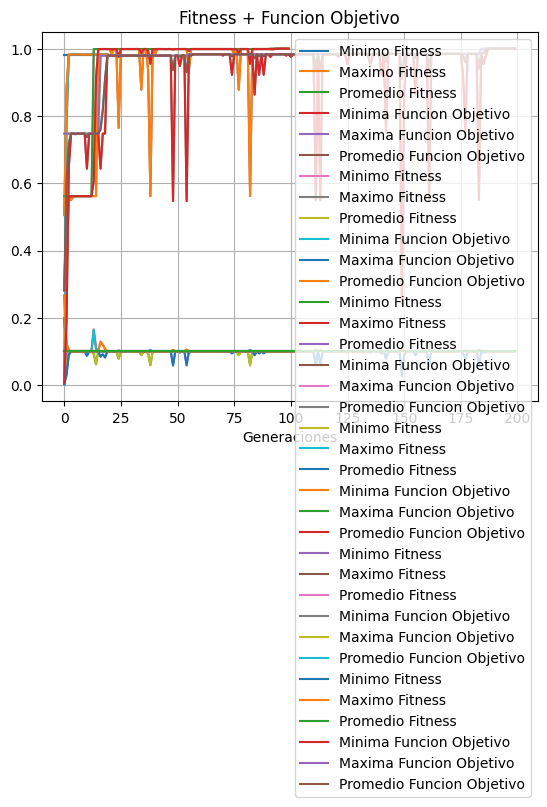

Write the Python code that produced this figure.
#OPCION C: TORNEO
import random
import pandas as pd
import numpy as np
import matplotlib.pyplot as plt

# definicion de variables globales
probabilidadCrossover = 0.75
probabilidadMutacion = 0.05


# funcion que crea un cromosoma de 30 genes, donde cada gen es un dígito binario 0 o 1
def definirCromosoma():
    cromosoma = ""
    num = 0
    for i in range(30):
        num = str(random.randint(0, 1))  #
        cromosoma += num
    return cromosoma


# funcion objetivo f(x) donde x es el número entero del cromosoma que se pasa como parámetro
def funcionObjetivo(x: int):
    coef = (2 ** 30) - 1
    funcObj = (x / coef) ** 2
    return funcObj # lo que retorna es un valor flotante despues de aplicar la funcion objetivo


def fitness(x, subLista) -> float: #x es el valor de la funcion objetivo de un solo cromosoma
    return x / sum(subLista)


def binarioAdecimal(subLista): #sublista es listaPoblacionInicial que es la lista de cromosomas en formato entero
    listaDec = []
    for i in range(len(subLista)):
        cr = str(subLista[i]) #convierto un cromosoma entero de la lista en string
        a = int(cr, 2) #SI el cromosoma empieza con 0 tira error en la conversion de entero binario a decimal
        listaDec.append(a) #se crea una lista que contiene a los cromosomas en valor decimal en formato entero
    return listaDec


def aplicarFunObj(subLista): #Aca sublista es listaDecimales que es la lista que contiene a los cromosomas en valor decimal correspondiente en formato entero
    listaF = []
    for m in range(len(subLista)):
        f = funcionObjetivo(int(subLista[m])) #OBS: subLista[m] es un cromosoma en su valor decimal en la posicion m en formato entero
                                                # en reduntante pedir que se convierta un entero a entero
        listaF.append(f) #listaF va a ser una lista que contiene el valor de un cromosoma aplicando la Funcion Objetivo en formato FLOTANTE
    return listaF #retornamos la lista con todos los valores de la funcion objetivo del correspondiente cromosoma (segun su posicion) en formato FLOTANTE


def aplicarFitness(subLista): #Aca sublista es listaFunObj que es la lista que contiene los valores en formato entero de la funcion objetivo de cada cromosoma 
    listaFit = []
    for m in subLista:
        f = fitness(m, subLista) #m contiene el valor entero en la posicion de subLista
        listaFit.append(f) #listaFit es una lista con los valores de la fitness de cada cromosoma en forma flotante(ya que lo que retorna a funcion fitness es el valor en flotante)
    return listaFit  # retorna una lista de los valores de la funcion Fitness aplicadas a los cromosomas en formato flotante


def suma(lista):  # suma todos los valores de la funcion objetivo de cada cromosoma
    cont = 0
    for u in range(len(lista)):
        cont += lista[u]
    return cont


def promedio(lista):  # me devuelve el promedio de la listaFunjObj que es la lista que contiene los valores en formato ENTERO de la funcion objetivo de cada cromosoma 
                        # ( mas adelante tambien se trabaja con la lista de la funcion fitness que es uan lista con los valores FLOTANTES de la funcion fitness de cada cromosoma)
    suma = 0
    for u in range(len(lista)):
        suma += lista[u] #suma tiene el valor a sumar todos los valores 
    promedio = suma / len(lista)
    return promedio #promedio vuelve como un dato en formato FLOTANTE (ya sea que se trabajo con listaFunObj como listaFitness)


def maximo(lista):  # devuelve el valor maximo de la lista funcion objetivo (y mas adelante tambien se trabaja con la lista de la funcion fitness) en formato FLOTANTE
                    # ( mas adelante tambien se trabaja con la lista de la funcion fitness y lo que retorna tambien es un valor FLOTANTE)
    return max(lista)

def minimo(lista): # devuelve el valor minimo de la lista funcion objetivo en formato FLOTANTE
                    # ( mas adelante tambien se trabaja con la lista de la funcion fitness y lo que retorna en un valor FLOTANTE)
    return min(lista)

def cromoMaximo(listaPoblacionInicial):
    valor = listaPoblacionInicial[9] #como esta ordenada de menor a mayor, siempre vamos a queres el cromosoma en la ultima posicion(que en esta caso es 9) que seria 
                                     #el cromosoma con el valor de la funcion objetivo mas alto
    return valor #valor contiene el cromosoma en formato ENTERO con mayor valor de la funcion objetivo

# -----------------------------------------------------------------------------------------------------------
# En esta seccion se van a ver las funciones o lo relacionado con la seleccion de torneo, crossover y mutacion

"""def partRuleta(listaFitness):  # se calcula el porcentaje de cada cromosoma y se le asigna
                                # un arco de circunferencia proporcional a su fitness. porc
                                #El parametro es la listaFitness que es uan lista con los valores en formatO FLOTANTE de la funcion fitness aplicada a cada cromosoma
    i = 0
    listaPorcentajeFitness = []
    for b in range(len(listaFitness)):
        den = sum(listaFitness)
        nu = round((listaFitness[i] / den) * 100, 2) 
        listaPorcentajeFitness.append(nu) 
        i += 1
    return listaPorcentajeFitness #listaProcentajeFitness es una lista que va a tener los porcentajes en formato FLOTANTE de cada cromosoma segun su valor de la funcion fitness



def seleccionRuleta(ruleta, posiciones, poblacion): #ruleta es la lista de valores ENTEROS de los porcentajes de los cromosomas segun su funcion fitness 
                                                    #posiciones es int(sum(ruleta)) que seria el valor ENTERO de la suma de los valores de la lista ruleta.
                                                    #poblacion es listaPoblacionInicialCadena que es la lista de los cromosomas en digitos binarios en formato STRING
    print("ruleta ",ruleta)
    print ("la cantidad de posiciones en la ruleta son, posiciones:",posiciones)
    print ("la lista poblacion inicial cadena es: ",poblacion)
    print ("el largo de lista poblacion inicial cadena es: ",len(poblacion))
    
    ruletaDefinitiva=[] #es la lista de 100 posiciones en donde a cada posicion de esta lista se le asigna el cromosoma en formato STRING en la posicion i de la lista poblacion
    padres=[] #es la lista con los cromosomas en formato STRING que fueron seleccionados en la lista ruletaDefinitiva, que serian los padres
    for i in range(10):
        for j in range(ruleta[i]):
            ruletaDefinitiva.append(poblacion[i]) #el tamaño de ruletaDefinitiva es posiciones->int(suma(ruleta))
    for k in range(10):
        a = random.randint(0, posiciones-1) # genera un numero entero entre 0 y posiciones (que seria 100 aprox). Seria la "Tirada de la bolita en la ruleta"
        padres.append(ruletaDefinitiva[a]) # se agrega en padres el cromosoma en formato STRING en la lista ruletaDefinitiva en la posicion elegida aleatoriamente. Seria "El lugar donde cayo la bola al girar la ruleta"
    return padres #es la lista con los cromosomas en formato STRING que fueron seleccionados en la lista ruletaDefinitiva al girarla 10 veces, ya que los padres deben ser 10
"""
def seleccionTorneo(listaPoblacionInicalCadena, listaFitness): #tengo que devolver la lista de padres en formato STRING
   
    largo=[]
    listaGanadores=[]
    listaParticipantes=[]
    listaIndicesParticipantes=[]
    listaFitnessParticipantes=[]
    k = 10
    
    for q in range(k): # k es la cantidad de veces que se repite la seleccion por torneo
        largo.clear()
        listaParticipantes.clear()
        listaIndicesParticipantes.clear()
        listaFitnessParticipantes.clear()
    
        for t in range(len(listaPoblacionInicalCadena)): #aca genero la lista de los indices de listaPoblacionInicialCadena para trabajar mas tarde con el Fitness
            largo.append(t)
            print(largo) #largo tiene todos los indices de listaPoblacionInicialCadena
            print()
        for e in range(5):# 5 es la cantidad de individuos para seleccion torneo (el grupo de participantes)
            indiceParti= random.choice(largo) #elijo a los participantes que van a estar en el torneo
            print("indice del participante seleccionado que hace referencia a la posicion en listaPoblacionIncialCadena es: ",indiceParti)
            print()
            listaIndicesParticipantes.append(indiceParti)
            print("lista de indices de los participantes seleccionados en listaPoblacionInicialCadena: ",listaIndicesParticipantes)
            print()
            parti = listaPoblacionInicalCadena[indiceParti] #parti tiene el cromosoma en STRING que fue seleccionado para ser participante
            listaParticipantes.append(parti) #agrego los participantes que van a ir al torneo a esta lista
            print("participantes en la listaParticipantes: ", listaParticipantes)
            print()
            #ya esta conformado la lista con los 5 participantes, ahora tengo que seleccionar el que tiene el mayor fitness
        for o in listaIndicesParticipantes:
            print("lista indices participantes: ",listaIndicesParticipantes)
            print("valor de o: ", o)
            print()
            listaFitnessParticipantes.append(listaFitness[o])
            print("lista fitness de cada participante: ", listaFitnessParticipantes)
            print()
        maxfit = max(listaFitnessParticipantes)
        print("fitness maximo de la lista fitness participante: ", maxfit)
        indiceGanador = listaFitnessParticipantes.index(maxfit)
        print("el indice del ganador es: ", indiceGanador)
        print()
            
        listaGanadores.append(listaParticipantes[indiceGanador])
        print("lista ganadores en la iteracion",q+1," es ",listaGanadores)    
    return listaGanadores #listaGanadores es una lista con los cromosomas padres en formato STRING 

def seleccionCrossover(cromo1, cromo2): #cromo 1 y cromo 2 van a tener c/u el cromosoma en formato ENTERO donde cada posicion es un gen binario ENTERO y cromosoma es un padre (ya convertido a ENTERO) de la listaPadres 
   
    a = random.uniform(0, 1) #La función random.uniform devuelve un número real entre 0 y 1
    if (a <= probabilidadCrossover):
        rango = random.randint(0, 29) #random.randint devuelve número entero aleatorio en el intervalo cerrado (tambien toma los limites) entre 0 y 29
        aux1 = cromo1[:rango] + cromo2[rango:] #con el [:rango] selecciona los valores de rango
        aux2 = cromo2[:rango] + cromo1[rango:] #aca se generan los hijos es decir los padres aplicando crossover
        cromo1 = aux1  #esos hijos se guardan donde anteriormente estaban los padres
        cromo2 = aux2
    return cromo1, cromo2 # cromo 1 y cromo2 son listas que contienen valores ENTEROS donde cada valor es un gen, es decir c1 y c2 son un Cromosoma

def mutacion(cromo1): #le paso el cromosoma despues de haber con el croosover (puede que no se haya aplicado) y cromo es una cromosoma que a la vez es una lista de genes donde c/gen es un ENTERO binario
    d = random.uniform(0, 1)
    if (d <= probabilidadMutacion):
        i = random.randint(0, 29) #determinar una posicion al azar del cromosoma entre 0 a 29 (incluyendo 0 y 29)
        if(cromo1[i]==0):
            cromo1[i]=1
        else:
            cromo1[i]=0
    return cromo1 #cromo1 es un cromosoma, que a la vez es una lista de genes donde c/gen es un ENTERO binario

#Funciones para graficar:
def graficarFitness(min, max, prom):
    plt.style.use('default')
    plt.plot(min, label='Minimo Fitness')
    plt.plot(max, label='Maximo Fitness')
    plt.plot(prom, label='Promedio Fitness')
    plt.legend()
    plt.title('Fitness')
    plt.xlabel('Generaciones')
    plt.grid(True)
    plt.show()


def graficarObj(min, max, prom):
    plt.style.use('default')
    plt.plot(min, label='Minima Funcion Objetivo')
    plt.plot(max, label='Maxima Funcion Objetivo')
    plt.plot(prom, label='Promedio Funcion Objetivo')
    plt.legend()
    plt.title('Funcion Objetivo')
    plt.xlabel('Generaciones')
    plt.grid(True)
    plt.show()

def graficarTodo(minF, maxF, promF, minO, maxO, promO):
    plt.style.use('default')
    plt.plot(minF, label='Minimo Fitness')
    plt.plot(maxF, label='Maximo Fitness')
    plt.plot(promF, label='Promedio Fitness')
    plt.plot(minO, label='Minima Funcion Objetivo')
    plt.plot(maxO, label='Maxima Funcion Objetivo')
    plt.plot(promO, label='Promedio Funcion Objetivo')
    plt.legend()
    plt.title('Fitness + Funcion Objetivo')
    plt.xlabel('Generaciones')
    plt.grid(True)
    plt.show()



#-----------------------------------------------------------------------------

def funcionPrincipal(listaPoblacionInicial, listaPoblacionInicialCadena, iteracion, listaMinimosFit, listaMaximosFit, listaPromFit, listaMinimosObj, listaMaximosObj, listaPromObj):
    
    listaDecimales = []
    listaFunObj = []
    listaFitness = []
    listaPadres = []

    listaDecimales.extend(binarioAdecimal(listaPoblacionInicial)) #listaDecimales es una lista que contiene valores decimales ENTEROS
    print("Los numeros decimales de cada cromosoma correspondiente son ", listaDecimales)
    print("El largo de listaDecimales debe ser 10: ", len(listaDecimales))
    print()
    listaFunObj.extend(aplicarFunObj(listaDecimales)) #listaFunObj es la lista que contiene los valores en formato FLOTANTE de la funcion objetivo de cada cromosoma correspondiente a la posicion en listaDecimales
    print("valor de la funcion objetivo de cada cromosoma:", listaFunObj)
    print("El largo de listaFunObj debe ser 10: ", len(listaFunObj))
    print()
    listaFitness.extend(aplicarFitness(listaFunObj)) #listaFitness es una lista en formato FLOTANTE con el valor de la funcion fitness aplicada a cada cromosoma de la lista listaFunObj
    print("fitness", listaFitness)
    print("El largo de listaFitness debe ser 10: ", len(listaFitness))
    print()
    print("la suma de todos los valores de la funcion objetivo es: ", suma(listaFunObj))
    print()
    
    # estos 7 valores son con respecto a una poblacion
    maxiObj = maximo(listaFunObj) #retorna el valor maximo de la lista que tiene los valores de la funcion objetivo de cada cromosoma en formato FLOTANTE
    cromosomaMaximo = cromoMaximo(listaPoblacionInicial)
    miniObj = minimo(listaFunObj) #retorna el valor minimo de la lista que tiene los valores de la funcion objetivo de cada cromosoma en formato FLOTANTE
    promeObj = promedio(listaFunObj) #retorna el promedio de la lista que tiene los valores de la funcion objetivo de cada cromosoma en formato FLOTANTE
    maxiFit = maximo(listaFitness) #retorna el valor maximo de la lista que tiene los valores de la funcion fitness de cada cromosoma en formato FLOTANTE
    miniFit = minimo(listaFitness)
    promeFit = promedio(listaFitness)
    #

    # Guardamos maxiObj, miniObj, promeObj, maxiFit, miniFit, promeFit sus respectivas listas
    listaMinimosFit.append(miniFit)
    listaMaximosFit.append(maxiFit)
    listaPromFit.append(promeFit)
    listaMinimosObj.append(miniObj)
    listaMaximosObj.append(maxiObj)
    listaPromObj.append(promeObj)
    
    print('Datos de la Generacion nro: ', iteracion)
    tabla = pd.DataFrame( 
        {'pobl': listaPoblacionInicial, 'X': listaDecimales, 'F obj': listaFunObj, 'Fitness': listaFitness})
    print(tabla)
    print(cromosomaMaximo, ' ',maxiObj ,' ', miniObj, ' ', promeObj,' ',maxiFit, '', miniFit,' ',promeFit)

    #Luego de mortar la tabla con PoblacionInicial, sus decimales, sus valores de la funcion objetivo y de la fitness
    #Hay que mostrar el Cromosoma correspondiente al valor máximo, el valor máximo, mínimo y promedio obtenido de cada población.
    # X las dudas mostramos el maximo, minimo y promedio de la funcion objetivo y fitness
    print()
    """
    print('los porcentajes de cada cromosoma dependiendo de su funcion fitnes es', partRuleta(listaFitness))
    print()

    ruleta = [] # lista de los valores en formato ENTERO de los porcentajes redondeados de la funcion fitness
    for i in partRuleta(listaFitness): #esta funcion trae una lista que va a tener los porcentajes en formato FLOTANTE de cada cromosoma segun su valor de la funcion fitness
        if i > 1:
            n = round(i, 0) #n va a tener el valor en formato ENTERO redondeado del porcentaje relacionado a la funcion fitness
            ruleta.append(int(n))
        else:
            ruleta.append(1)

    print('redondeo de los procentajes de cada cromosoma dependiendo de su funcion fitnes y que no haya perocentajes menores a 1:', ruleta)
    print()
    print('comprobacion que la suma de los porcentajes da 100:',int(sum(ruleta)))
    print()
    listaPadres.extend(seleccionRuleta(ruleta, int(sum(ruleta)), listaPoblacionInicialCadena))
    """
    listaPadres.extend(seleccionTorneo(listaPoblacionInicialCadena, listaFitness))
    
    print("listaPoblacionInicialCadena:",listaPoblacionInicialCadena)
    print('La lista de los padres es: ',listaPadres, ' cant: ', len(listaPadres)) #listaPadres tiene los cromosomas en formato STRING para aplicar el Crossover y Mutacion
    
    
    #OBSERVACION: Las cadenas son inherentemente iterables, lo que significa que la iteración sobre una cadena da cada carácter como salida.
    z=0
    i=0
    hijo1=0
    hijo2=0
    listaSiguienteGeneracion=[]
    for i in range(5): #se repite 5 veces xq hay 5 pares de cromosomas padres para aplicar el crossover
        c1= [int(x) for x in str(listaPadres[z])] # c1 es una lista en formato ENTERO donde cada posicion contiene un gen, es decir c1 es un cromosoma padre
        c2 = [int(x) for x in str(listaPadres[z+1])] # c2 es una lista en formato ENTERO donde cada posicion contiene un gen, es decir c2 es un cromosoma padre
        hijo1, hijo2 = seleccionCrossover(c1, c2) # hijo1 y hijo son listas de Enteros donde cada posicion es un gen entero. hijo1 y hijo2 son cromosoma 
        hijo1 = mutacion(hijo1)
        hijo2 = mutacion(hijo2)
        z += 2 #con la variable z me ubico a cada par de posicion en el arreglo padre
        print(hijo1)
        print(hijo2)
        listaSiguienteGeneracion.append(hijo1)
        listaSiguienteGeneracion.append(hijo2)
    print (listaSiguienteGeneracion)
    
    return (listaSiguienteGeneracion)



#--------------------------------------------------------------------------------------------   
def ejecutarProgramaPorXIteracion(nroIteraciones):
    poblacion = []
    lista = []
    listaPoblacionInicialCadena = [] #lista de cromosomas binarios en formato string
    listaPoblacionInicial = [] #lista de cromosomas con digitos binarios en formato enteros
    listaDecimales = [] # lista que contiene a los cromosomas en valor decimal correspondiente en formato entero
    listaFunObj = [] #lista que contiene los valores en formato FLOTANTE de la funcion objetivo de cada cromosoma correspondiente a la posicion en listaDecimales
    listaFitness = [] #lista de los valores de la funcion Fitness aplicadas a los cromosomas de la listaFunObj en formato flotante
    listaPadres = [] #lista que tiene los cromosomas en formato STRING que seran los padres para obtener a los hijos de la siguiente generacion
    listaSiguienteGeneracion = [] #lista que tiene listas en donde c/u de esas listas es un cromosoma, es decir, es una lista de 30 posiciones donde cada posicion es un gen ENTERO binario
    maxiObj = 0 #contiene el valor maximo de la funcion objetivo del cromosoma en la listaFuncObj en formato FLOTANTE
    miniIbj = 0 #contiene el valor minimo de la funcion objetivo del cromosoma en la listaFuncObj en formato FLOTANTE
    prome = 0 #contiene el promedio de la lista que tiene los valores de la funcion objetivo de cada cromosoma, es decir de la poblacion, en formato FLOTANTE
    cromosomaMaximo = 0 #contiene el cromosoma binario en formato ENTERO con el mayor valor de la funcion objetivo

    #Se creau una sola vez la poblacion inicial (definir los cromosomas...)
    #nuevaGeneracion = lista de cromosomas donde cada cromosoma es una lista de ENTEROS
    for j in range(10):
        cromo = definirCromosoma() #definirCromosoma devuelve los 30 digitos binarios pero en formatio string
        listaPoblacionInicialCadena.append(cromo) # esta lista es una lista de cromosomas en formato string
        num = int(cromo) #num tiene el cromosoma pero en formato entero
        listaPoblacionInicial.append(num) #esta lista es una lista de cromosomas en formato enteros
    print("Los cromosomas seleccionados son ", listaPoblacionInicial)  # contiene los cromosomas en formato enteros
    print("los cromosomas de listaPoblacionInicialCadema es ", listaPoblacionInicialCadena )
    listaPoblacionInicial.sort() # con la funcion sort ordena la lista de menor a mayor
    listaPoblacionInicialCadena.sort()
    print()
    print()
    listaMinimosFit=[]
    listaMaximosFit=[]
    listaPromFit=[]
    listaMinimosObj=[]
    listaMaximosObj=[]
    listaPromObj=[]

    for p in range(nroIteraciones): #corridas

        nuevaGeneracion = funcionPrincipal(listaPoblacionInicial, listaPoblacionInicialCadena, p+1, listaMinimosFit, listaMaximosFit, listaPromFit, listaMinimosObj, listaMaximosObj, listaPromObj)
        listaCorrectaCadena = []
        listaCorrectaNro = []

        for i in range(len(nuevaGeneracion)):
            print()
            a = ""
            for j in nuevaGeneracion[i]:
                a += str(j)
            listaCorrectaCadena.append(a)
            listaCorrectaNro.append(int(a))

        listaPoblacionInicial = listaCorrectaNro
        print("listaCorrectaNro: ",listaPoblacionInicial, " cant: ",len(listaCorrectaNro))
        listaPoblacionInicialCadena = listaCorrectaCadena
        print("listaCorrectaCadena: ",listaPoblacionInicialCadena, " cant: ",len(listaCorrectaCadena))

    tablaDatos = pd.DataFrame({'min fit': listaMinimosFit, 'max fit': listaMaximosFit, 'promedio fit': listaPromFit,
                               'min obj': listaMinimosObj, 'max obj': listaMaximosObj, 'promedio obj': listaPromObj})
    print(tablaDatos)

    #########################################################
    tablaMinFit = pd.DataFrame({'Min Fitness': listaMinimosFit})
    tablaMaxFit = pd.DataFrame({'Max Fitness': listaMaximosFit})
    tablaProbFit = pd.DataFrame({'Prom Fitness': listaPromFit})

    tablaMinObj = pd.DataFrame({'Min Obj': listaMinimosObj})
    tablaMaxObj = pd.DataFrame({'Max Obj': listaMaximosObj})
    tablaProbObj = pd.DataFrame({'Prom Obj': listaPromObj})

    graficarFitness(tablaMinFit, tablaMaxFit, tablaProbFit)
    graficarObj(tablaMinObj, tablaMaxObj, tablaProbObj)
    graficarTodo(tablaMinFit, tablaMaxFit, tablaProbFit, tablaMinObj, tablaMaxObj, tablaProbObj)


##############################Programa Principal#####################################3
print('###########################################################################')
print('###########################################################################')
print('#############################  20  ########################################')
print('###########################################################################')
print('###########################################################################')
ejecutarProgramaPorXIteracion(20)
print('###########################################################################')
print('###########################################################################')
print('#############################  100  #######################################')
print('###########################################################################')
print('###########################################################################')
ejecutarProgramaPorXIteracion(100)
print('###########################################################################')
print('###########################################################################')
print('#############################  200  #######################################')
print('###########################################################################')
print('###########################################################################')
ejecutarProgramaPorXIteracion(200)
